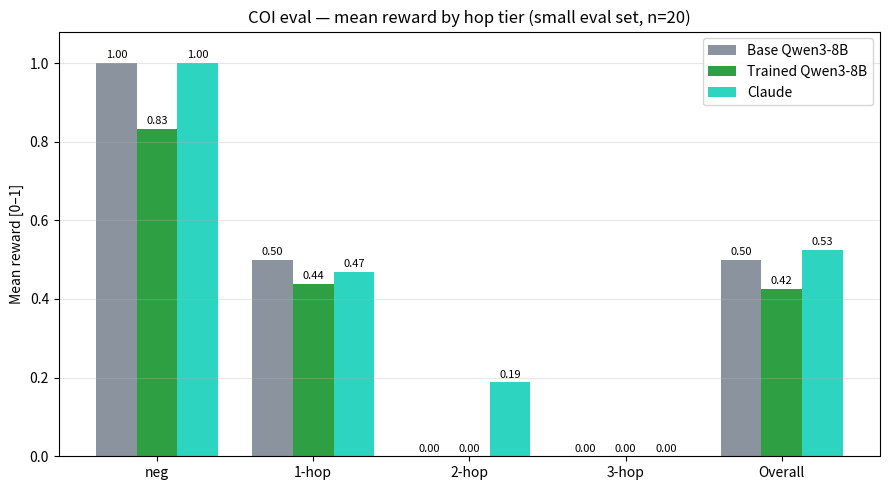

Recreate this plot in Python.
"""Grouped bar chart of the README Results table (mean reward by hop tier).

Run:  uv run --with matplotlib python make_results_chart.py
Writes results_chart.png.
"""

import matplotlib

matplotlib.use("Agg")
import matplotlib.pyplot as plt
import numpy as np

# Copied straight from README.md Results table (mean reward, [0, 1]).
tiers = ["neg", "1-hop", "2-hop", "3-hop", "Overall"]
base = [1.000, 0.500, 0.000, 0.000, 0.500]
trained = [0.833, 0.438, 0.000, 0.000, 0.425]
claude = [1.000, 0.469, 0.188, 0.000, 0.525]

x = np.arange(len(tiers))
w = 0.26
fig, ax = plt.subplots(figsize=(9, 5))
b1 = ax.bar(x - w, base, w, label="Base Qwen3-8B", color="#8b949e")
b2 = ax.bar(x, trained, w, label="Trained Qwen3-8B", color="#2ea043")
b3 = ax.bar(x + w, claude, w, label="Claude", color="#2dd4bf")

ax.set_xticks(x)
ax.set_xticklabels(tiers)
ax.set_ylabel("Mean reward [0–1]")
ax.set_ylim(0, 1.08)
ax.set_title("COI eval — mean reward by hop tier (small eval set, n=20)")
ax.legend()
ax.grid(axis="y", alpha=0.3)
for bars in (b1, b2, b3):
    ax.bar_label(bars, fmt="%.2f", fontsize=8, padding=2)

fig.tight_layout()
fig.savefig("results_chart.png", dpi=150)
print("wrote results_chart.png")
